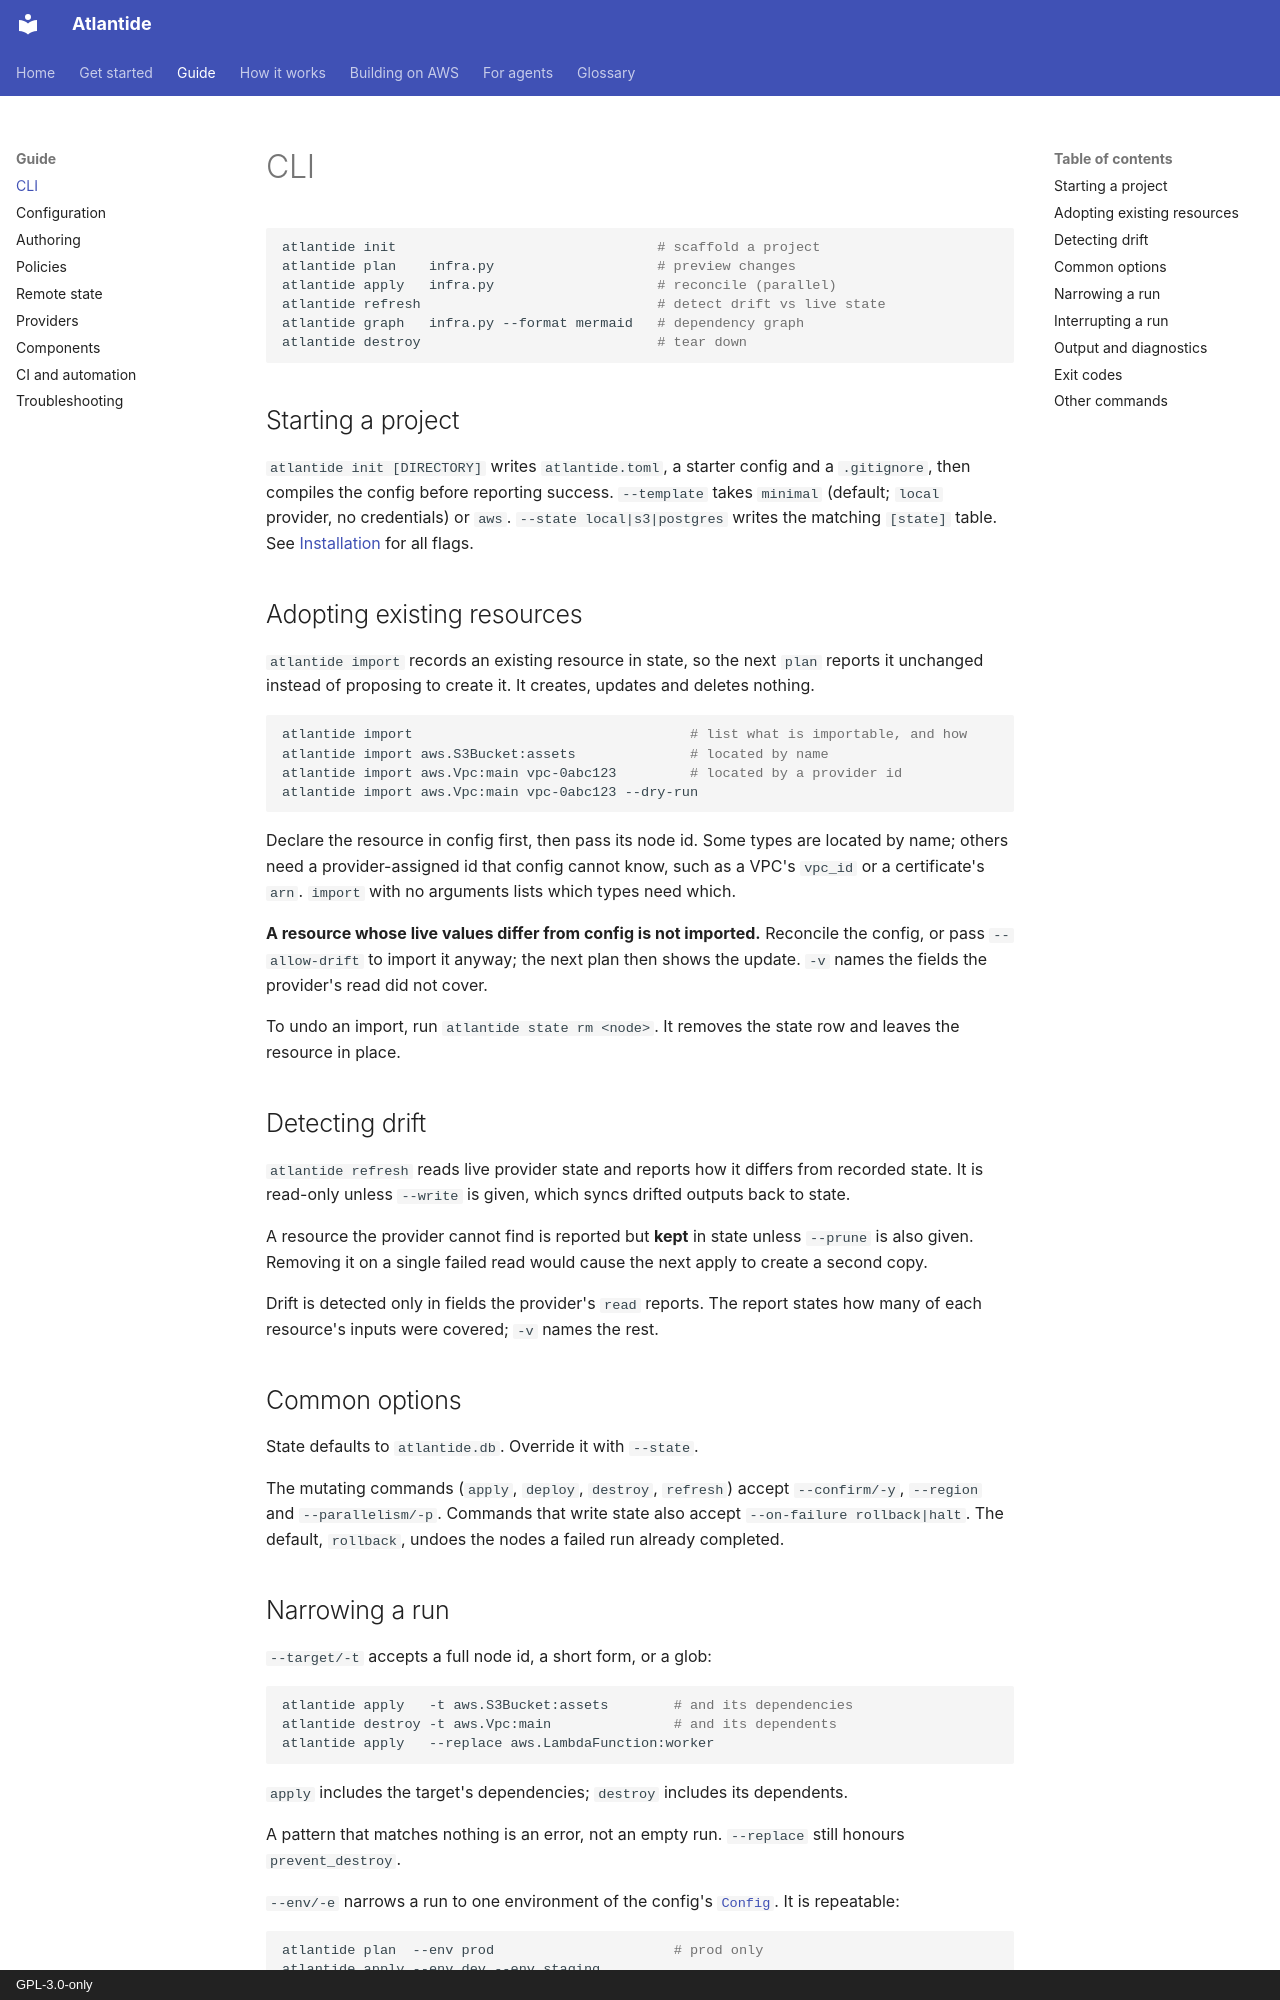

repository: atlantide-org/atlantide-org.github.com · page: reference/cli/index.html · generator: mkdocs · copyright: GPL-3.0-only

---
description: "Every command: init, import, refresh, targeting with -t and --env, interrupts, diagnostics, exit codes, secrets, components and state."
---

# CLI

```bash
atlantide init                                # scaffold a project
atlantide plan    infra.py                    # preview changes
atlantide apply   infra.py                    # reconcile (parallel)
atlantide refresh                             # detect drift vs live state
atlantide graph   infra.py --format mermaid   # dependency graph
atlantide destroy                             # tear down
```

## Starting a project

`atlantide init [DIRECTORY]` writes `atlantide.toml`, a starter config and a
`.gitignore`, then compiles the config before reporting success. `--template`
takes `minimal` (default; `local` provider, no credentials) or `aws`.
`--state local|s3|postgres` writes the matching `[state]` table. See
[Installation](../install.md#scaffolding-a-project) for all flags.

## Adopting existing resources

`atlantide import` records an existing resource in state, so the next `plan`
reports it unchanged instead of proposing to create it. It creates, updates and
deletes nothing.

```bash
atlantide import                                  # list what is importable, and how
atlantide import aws.S3Bucket:assets              # located by name
atlantide import aws.Vpc:main vpc-0abc123         # located by a provider id
atlantide import aws.Vpc:main vpc-0abc123 --dry-run
```

Declare the resource in config first, then pass its node id. Some types are
located by name; others need a provider-assigned id that config cannot know,
such as a VPC's `vpc_id` or a certificate's `arn`. `import` with no arguments
lists which types need which.

**A resource whose live values differ from config is not imported.** Reconcile
the config, or pass `--allow-drift` to import it anyway; the next plan then
shows the update. `-v` names the fields the provider's read did not cover.

To undo an import, run `atlantide state rm <node>`. It removes the state row and
leaves the resource in place.

## Detecting drift

`atlantide refresh` reads live provider state and reports how it differs from
recorded state. It is read-only unless `--write` is given, which syncs drifted
outputs back to state.

A resource the provider cannot find is reported but **kept** in state unless
`--prune` is also given. Removing it on a single failed read would cause the
next apply to create a second copy.

Drift is detected only in fields the provider's `read` reports. The report
states how many of each resource's inputs were covered; `-v` names the rest.

## Common options

State defaults to `atlantide.db`. Override it with `--state`.

The mutating commands (`apply`, `deploy`, `destroy`, `refresh`) accept
`--confirm/-y`, `--region` and `--parallelism/-p`. Commands that write state
also accept `--on-failure rollback|halt`. The default, `rollback`, undoes the
nodes a failed run already completed.
